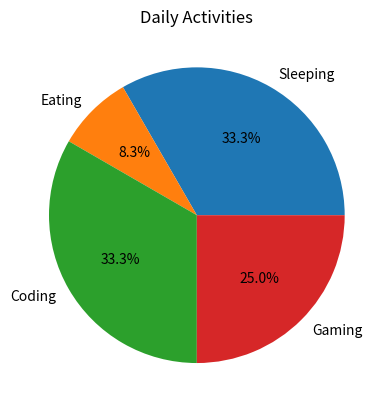

Reproduce this figure in Python.
import matplotlib.pyplot as plt


# Sample data
activities = ['Sleeping', 'Eating', 'Coding', 'Gaming']
hours = [8, 2, 8, 6]

plt.pie(hours, labels=activities, autopct='%1.1f%%')
plt.title("Daily Activities")
plt.show()